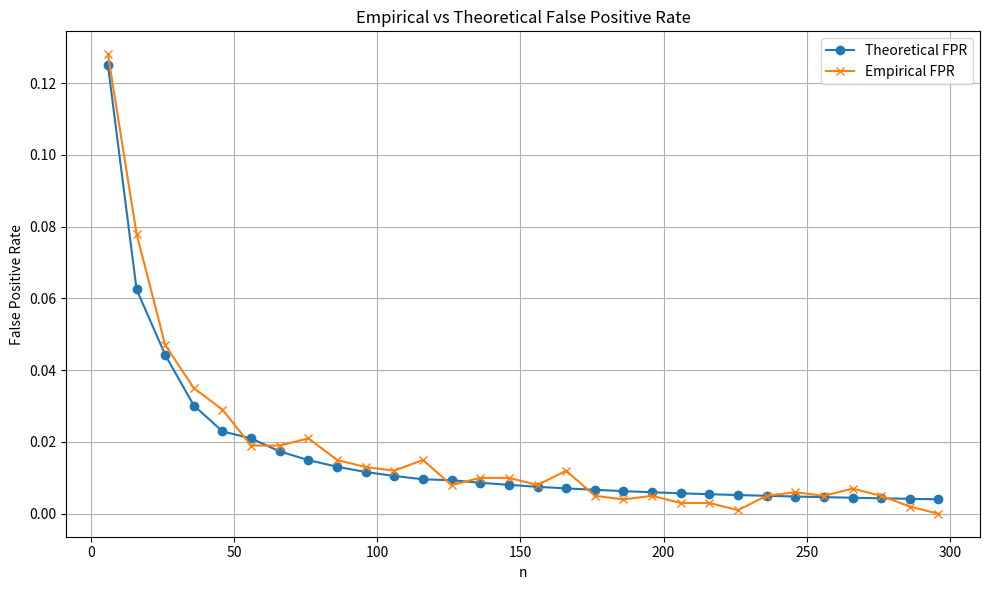
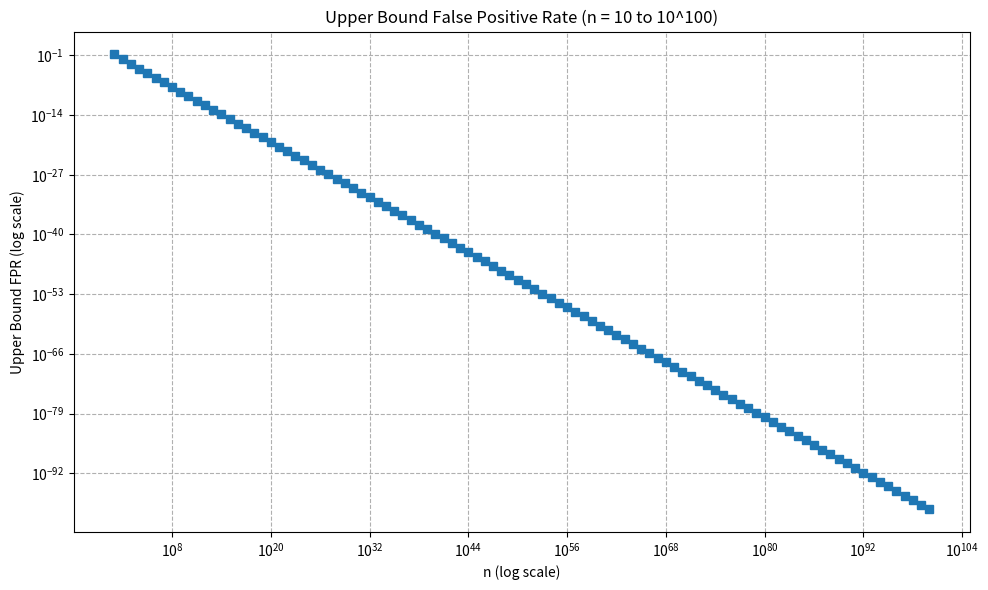

Reproduce these figures in Python, in order.
import math
import random
import matplotlib.pyplot as plt
from sympy import primerange
from functools import reduce
from tqdm import tqdm


# ----------- Utility -----------
def prod(lst):
    result = 1
    for x in lst:
        result *= x
    return result


# ----------- 1. Theoretical FPR -----------
def theoretical_fpr(n):
    primes = list(primerange(n + 1, n * n))
    product = 1
    count = 0
    for p in primes:
        if product * p < 2**n - 1:
            product *= p
            count += 1
        else:
            break
    return count, len(primes), count / len(primes) if len(primes) > 0 else 0, product


# ----------- 2. Empirical FPR -----------
def empirical_fpr(n, K, trials=1000):
    primes = list(primerange(n + 1, n * n))
    if not primes:
        return 0
    return sum(1 for _ in range(trials) if K % random.choice(primes) == 0) / trials


# ----------- 3. Upper Bound FPR -----------
def upper_bound_fpr(n):
    log2 = math.log(2)
    logn = math.log(n)
    N = int((n * log2) / logn)
    D = max(1, int((n**2 / math.log(n**2)) - (n / math.log(n))))
    return N / D


# ----------- Plot 1: Empirical vs Theoretical -----------
def plot_empirical_theoretical(n_start=6, n_end=1000, step=20, trials=1000):
    ns = list(range(n_start, n_end + 1, step))
    theo_rates, emp_rates = [], []

    print("Generating empirical vs theoretical FPR plot...")
    for n in tqdm(ns):
        _, _, theo_rate, K = theoretical_fpr(n)
        emp_rate = empirical_fpr(n, K, trials)
        theo_rates.append(theo_rate)
        emp_rates.append(emp_rate)

    plt.figure(figsize=(10, 6))
    plt.plot(ns, theo_rates, label="Theoretical FPR", marker="o")
    plt.plot(ns, emp_rates, label="Empirical FPR", marker="x")
    plt.xlabel("n")
    plt.ylabel("False Positive Rate")
    plt.title("Empirical vs Theoretical False Positive Rate")
    plt.legend()
    plt.grid(True)
    plt.tight_layout()
    plt.savefig("empirical_vs_theoretical.png", dpi=300)
    # plt.show()


# ----------- Plot 2: Upper Bound (log-log) -----------
def plot_upper_bound_loglog():
    ns = [10**i for i in range(1, 101)]
    rates = [upper_bound_fpr(n) for n in ns]

    plt.figure(figsize=(10, 6))
    plt.loglog(ns, rates, marker="s", linestyle="-")
    plt.xlabel("n (log scale)")
    plt.ylabel("Upper Bound FPR (log scale)")
    plt.title("Upper Bound False Positive Rate (n = 10 to 10^100)")
    plt.grid(True, which="both", linestyle="--")
    plt.tight_layout()
    plt.savefig("upper_bound_loglog.png", dpi=300)
    # plt.show()


# ----------- Main -----------
if __name__ == "__main__":
    # Run both plots
    plot_empirical_theoretical(
        n_start=6, n_end=300, step=10, trials=1000
    )  # keep runtime manageable
    plot_upper_bound_loglog()
